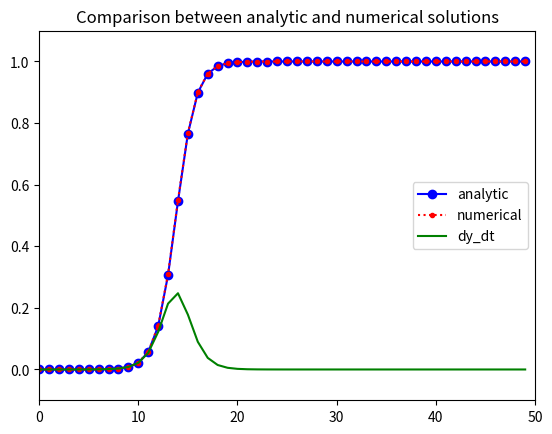

Python code for this plot:
# 1. SI 模型，常微分非常，解析解与数值解的比较
from scipy.integrate import odeint  # 导入 scipy.integrate 模块
import numpy as np  # 导入 numpy包
import matplotlib.pyplot as plt  # 导入 matplotlib包


def dy_dt(y, t, lamda, mu):  # 定义导数函数 f(y,t)
    dy_dt = lamda*y*(1-y)  # di/dt = lamda*i*(1-i)
    return dy_dt


# 设置模型参数
number = 1e7  # 总人数
lamda = 1.0  # 日接触率，患病者每天有效接触的易感者的平均人数
mu1 = 0.5   # 日治愈率，每天被治愈的患病者人数占患病者总数的比例
y0 = i0 = 1e-6  # 患病者比例的初值
tEnd = 50  # 预测日期长度
t = np.arange(0.0, tEnd, 1)  # (start,stop,step)
yAnaly = 1/(1+(1/i0-1)*np.exp(-lamda*t))  # 微分方程的解析解
yInteg = odeint(dy_dt, y0, t, args=(lamda,mu1))  # 求解微分方程初值问题
yDeriv = lamda * yInteg *(1-yInteg)
# 绘图
plt.plot(t,yAnaly,'-ob',label='analytic')
plt.plot(t, yInteg, ':.r', label='numerical')
plt.plot(t, yDeriv, '-g', label='dy_dt')
plt.title("Comparison between analytic and numerical solutions")
plt.legend(loc='right')
plt.axis([0, 50, -0.1, 1.1])
plt.show()
